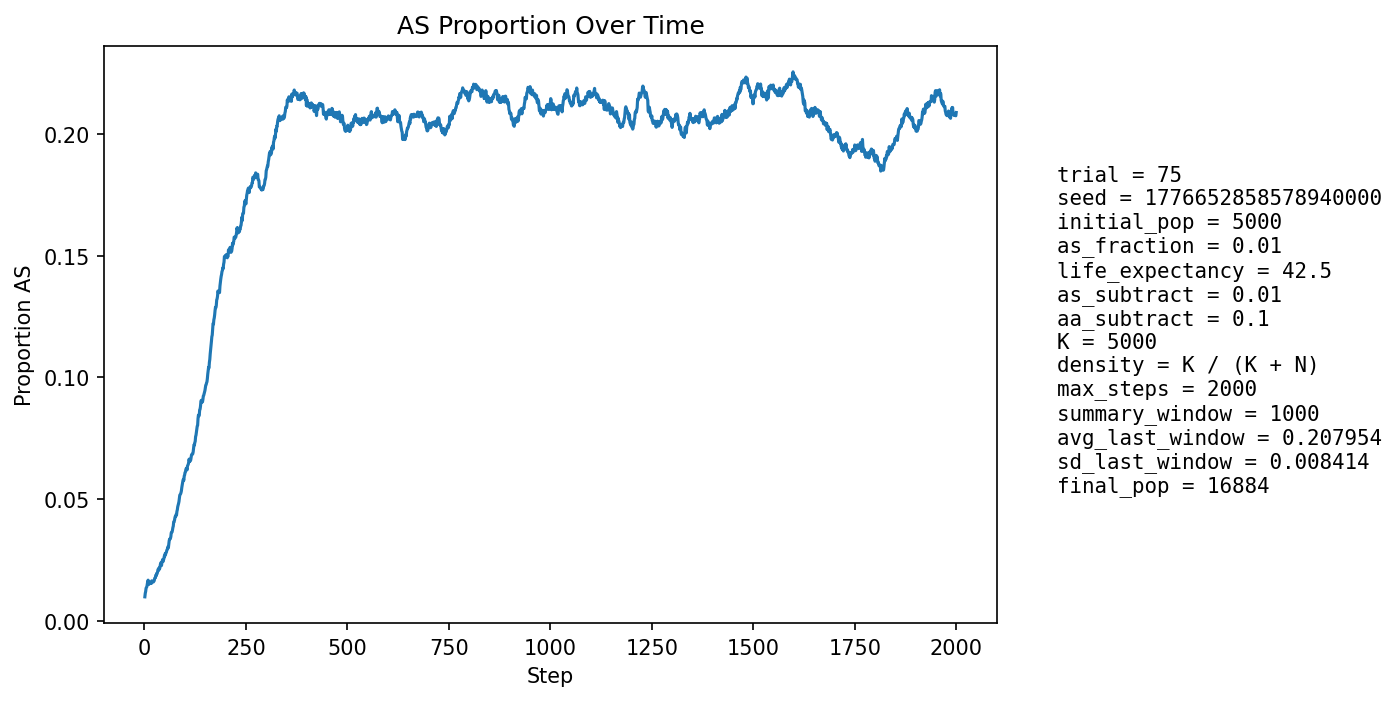

The file beside this chart, header and first rows:
step, population_size, births, newborn_AA, newborn_AS, newborn_SS, prop_newborn_AA, prop_newborn_AS, prop_newborn_SS, prop_repro_AA, prop_repro_AS, prop_AS_population
1, 5756, 1364, 1354, 10, 0, 0.9927, 0.007331, 0.0, 0.9916, 0.008428, 0.009903
2, 6152, 1269, 1253, 16, 0, 0.9874, 0.01261, 0.0, 0.9908, 0.009161, 0.01138
3, 6518, 1223, 1208, 15, 0, 0.9877, 0.01226, 0.0, 0.9901, 0.009897, 0.01212
4, 6839, 1169, 1150, 19, 0, 0.9837, 0.01625, 0.0, 0.9874, 0.01263, 0.01345
5, 7332, 1335, 1318, 17, 0, 0.9873, 0.01273, 0.0, 0.9877, 0.01234, 0.01378
6, 7862, 1441, 1424, 17, 0, 0.9882, 0.0118, 0.0, 0.9865, 0.01351, 0.01412
7, 8414, 1517, 1493, 24, 0, 0.9842, 0.01582, 0.0, 0.9857, 0.01435, 0.01509
8, 8967, 1566, 1537, 29, 0, 0.9815, 0.01852, 0.0, 0.9843, 0.01571, 0.01617
9, 9554, 1641, 1610, 31, 0, 0.9811, 0.01889, 0.0, 0.9841, 0.01592, 0.01675
10, 10168, 1723, 1703, 20, 0, 0.9884, 0.01161, 0.0, 0.9844, 0.01556, 0.01583
11, 10798, 1801, 1782, 19, 0, 0.9895, 0.01055, 0.0, 0.9844, 0.01556, 0.015
12, 11441, 1879, 1846, 33, 0, 0.9824, 0.01756, 0.0, 0.9843, 0.01566, 0.01556
13, 11995, 1860, 1831, 29, 0, 0.9844, 0.01559, 0.0, 0.9833, 0.01668, 0.01559
14, 12519, 1877, 1847, 30, 0, 0.984, 0.01598, 0.0, 0.9839, 0.01615, 0.01582
15, 13010, 1912, 1889, 23, 0, 0.988, 0.01203, 0.0, 0.9843, 0.01567, 0.01545
16, 13476, 1964, 1931, 33, 0, 0.9832, 0.0168, 0.0, 0.9837, 0.01625, 0.01588
17, 13892, 1988, 1965, 22, 1, 0.9884, 0.01107, 0.000503, 0.9834, 0.01661, 0.0154
18, 14269, 2005, 1964, 41, 0, 0.9796, 0.02045, 0.0, 0.9828, 0.01716, 0.01647
19, 14615, 2018, 1995, 23, 0, 0.9886, 0.0114, 0.0, 0.9834, 0.01659, 0.01601
20, 14930, 2035, 2003, 32, 0, 0.9843, 0.01572, 0.0, 0.9833, 0.01666, 0.01621
21, 15211, 2047, 2019, 28, 0, 0.9863, 0.01368, 0.0, 0.9844, 0.01557, 0.01604
22, 15458, 2055, 2026, 29, 0, 0.9859, 0.01411, 0.0, 0.983, 0.01698, 0.01598
23, 15671, 2058, 2025, 33, 0, 0.984, 0.01603, 0.0, 0.9833, 0.01675, 0.01634
24, 15847, 2058, 2024, 34, 0, 0.9835, 0.01652, 0.0, 0.9833, 0.01669, 0.01647
25, 15997, 2064, 2020, 44, 0, 0.9787, 0.02132, 0.0, 0.9836, 0.01638, 0.01732
26, 16123, 2070, 2029, 41, 0, 0.9802, 0.01981, 0.0, 0.9839, 0.0161, 0.01774
27, 16231, 2075, 2041, 34, 0, 0.9836, 0.01639, 0.0, 0.9833, 0.01666, 0.01774
28, 16320, 2075, 2026, 49, 0, 0.9764, 0.02361, 0.0, 0.9833, 0.01668, 0.01875
29, 16397, 2076, 2042, 34, 0, 0.9836, 0.01638, 0.0, 0.9819, 0.01808, 0.0186
30, 16462, 2076, 2031, 45, 0, 0.9783, 0.02168, 0.0, 0.9818, 0.01824, 0.01944
31, 16515, 2076, 2042, 34, 0, 0.9836, 0.01638, 0.0, 0.9809, 0.01907, 0.01938
32, 16556, 2076, 2038, 38, 0, 0.9817, 0.0183, 0.0, 0.9796, 0.02037, 0.01987
33, 16587, 2077, 2028, 49, 0, 0.9764, 0.02359, 0.0, 0.9791, 0.02089, 0.02074
34, 16610, 2076, 2028, 48, 0, 0.9769, 0.02312, 0.0, 0.9781, 0.02186, 0.02131
35, 16627, 2076, 2045, 31, 0, 0.9851, 0.01493, 0.0, 0.9783, 0.02173, 0.02081
36, 16639, 2076, 2025, 49, 2, 0.9754, 0.0236, 0.0009634, 0.9783, 0.02171, 0.02176
37, 16649, 2077, 2043, 34, 0, 0.9836, 0.01637, 0.0, 0.9778, 0.02225, 0.02132
38, 16655, 2077, 2032, 44, 1, 0.9783, 0.02118, 0.0004815, 0.9773, 0.02269, 0.0218
39, 16661, 2076, 2016, 60, 0, 0.9711, 0.0289, 0.0, 0.9778, 0.02224, 0.02299
40, 16666, 2075, 2017, 58, 0, 0.972, 0.02795, 0.0, 0.9775, 0.02247, 0.02382
41, 16667, 2075, 2040, 35, 0, 0.9831, 0.01687, 0.0, 0.9776, 0.02235, 0.02316
42, 16663, 2075, 2037, 36, 2, 0.9817, 0.01735, 0.0009639, 0.9778, 0.02224, 0.02275
43, 16664, 2075, 2015, 60, 0, 0.9711, 0.02892, 0.0, 0.9761, 0.02391, 0.02394
44, 16668, 2076, 2018, 57, 1, 0.9721, 0.02746, 0.0004817, 0.9745, 0.02546, 0.02472
45, 16668, 2075, 2020, 55, 0, 0.9735, 0.02651, 0.0, 0.9754, 0.02458, 0.02526
46, 16667, 2074, 2041, 32, 1, 0.9841, 0.01543, 0.0004822, 0.9763, 0.02369, 0.02442
47, 16666, 2075, 2022, 53, 0, 0.9745, 0.02554, 0.0, 0.9744, 0.02558, 0.02514
48, 16666, 2075, 2021, 53, 1, 0.974, 0.02554, 0.0004819, 0.9736, 0.02636, 0.02562
49, 16666, 2075, 2011, 64, 0, 0.9692, 0.03084, 0.0, 0.9723, 0.02769, 0.0267
50, 16664, 2074, 2025, 49, 0, 0.9764, 0.02363, 0.0, 0.9734, 0.02659, 0.02652
51, 16664, 2074, 2006, 67, 1, 0.9672, 0.0323, 0.0004822, 0.9737, 0.02626, 0.02766
52, 16667, 2075, 2029, 46, 0, 0.9778, 0.02217, 0.0, 0.9739, 0.02614, 0.02736
53, 16664, 2074, 2014, 59, 1, 0.9711, 0.02845, 0.0004822, 0.9721, 0.02793, 0.02796
54, 16666, 2075, 2018, 56, 1, 0.9725, 0.02699, 0.0004819, 0.9715, 0.02848, 0.0282
55, 16668, 2074, 2010, 64, 0, 0.9691, 0.03086, 0.0, 0.9709, 0.02915, 0.02898
56, 16671, 2075, 2015, 60, 0, 0.9711, 0.02892, 0.0, 0.9714, 0.02858, 0.02939
57, 16673, 2074, 2020, 54, 0, 0.974, 0.02604, 0.0, 0.971, 0.02903, 0.02951
58, 16676, 2075, 2007, 68, 0, 0.9672, 0.03277, 0.0, 0.9696, 0.03036, 0.03052
59, 16677, 2075, 2023, 51, 1, 0.9749, 0.02458, 0.0004819, 0.9688, 0.03123, 0.03016
60, 16679, 2075, 2000, 75, 0, 0.9639, 0.03614, 0.0, 0.9683, 0.03167, 0.03148
... 1,940 more rows
